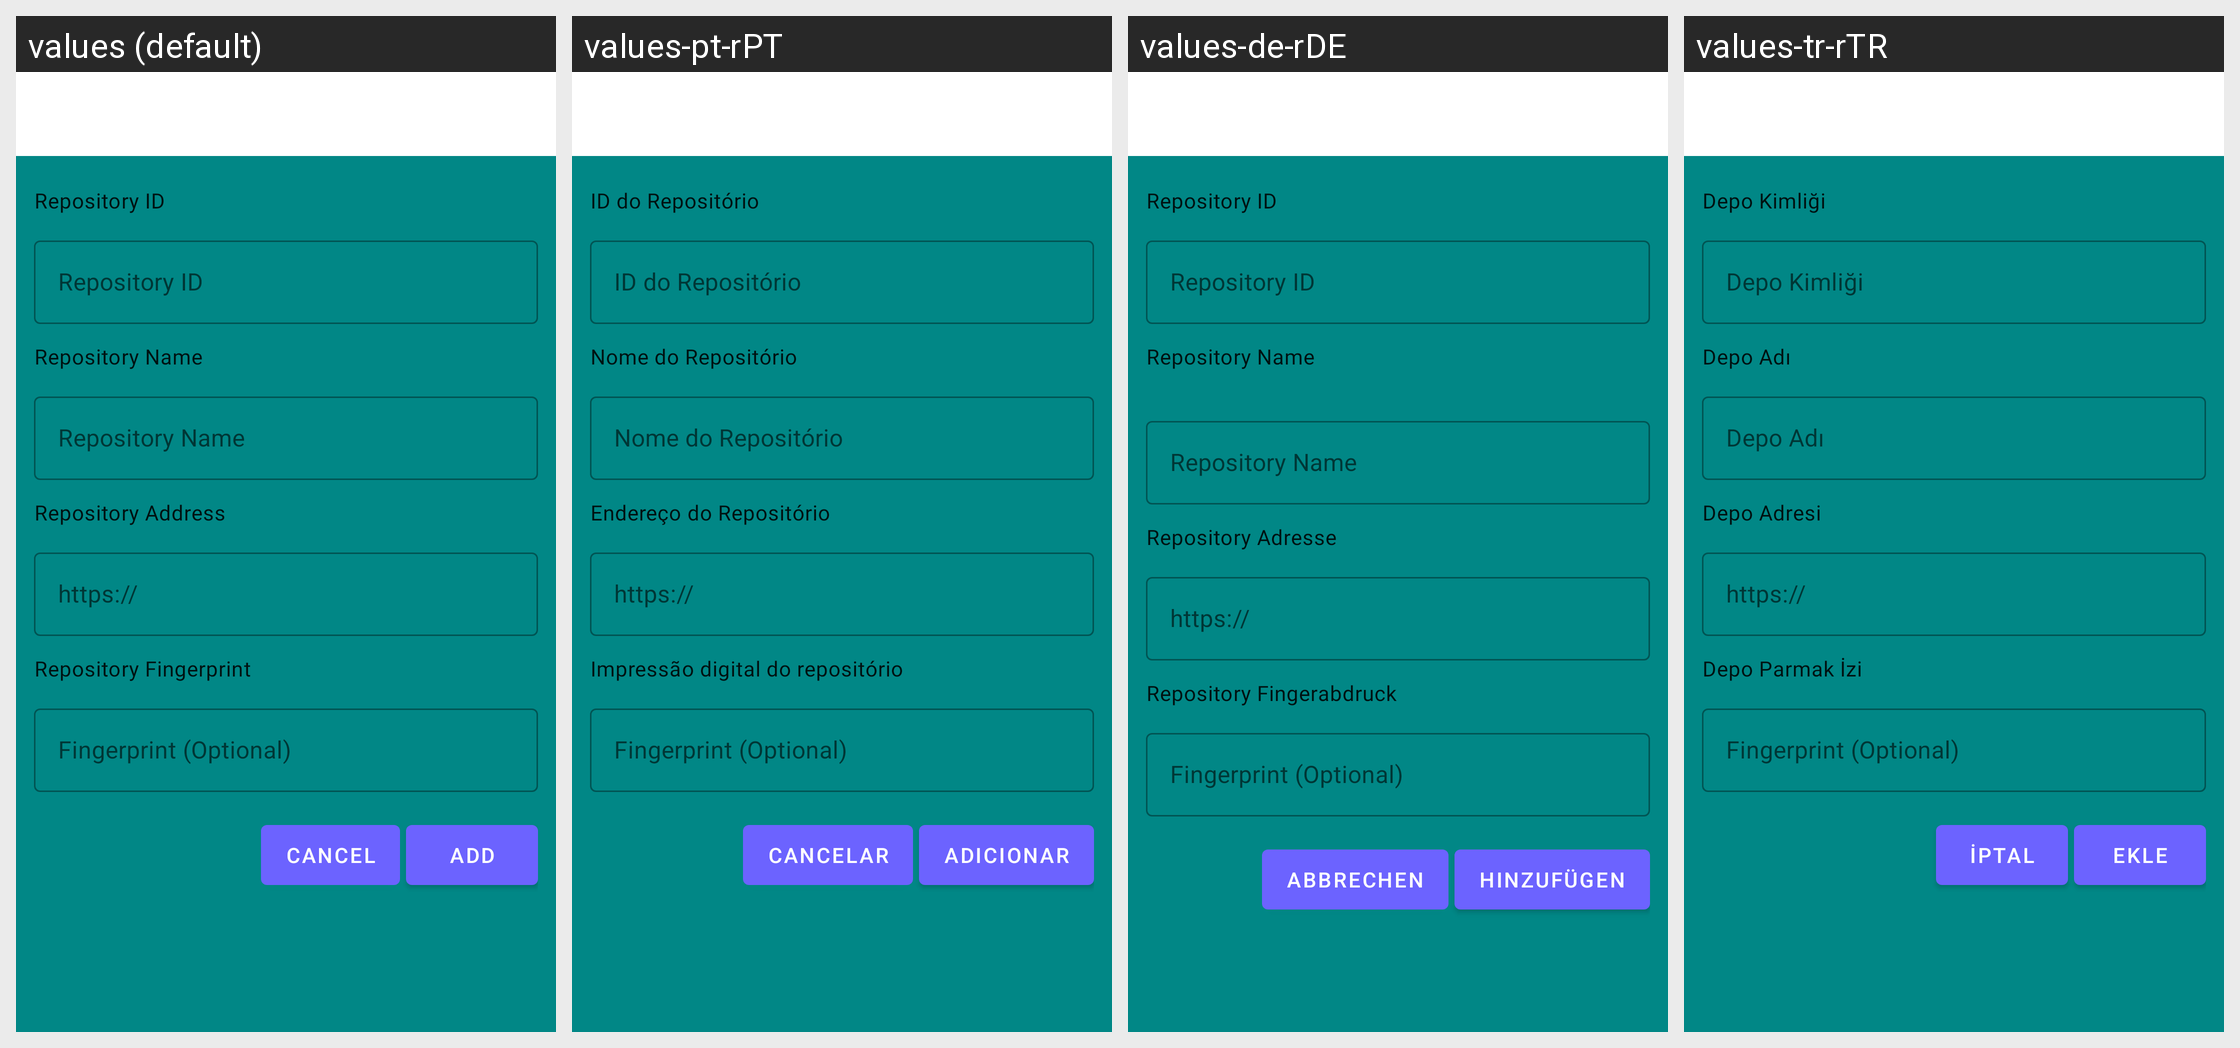

Locale-by-locale string values for the Android screen shown in this grid:
Android screen res/layout/activity_repo_add.xml rendered under 4 locales, left to right: values (default), values-pt-rPT, values-de-rDE, values-tr-rTR. Device: Nexus 5 (rendered at 1080×1920; each locale shown at half size, 540×960, under a caption strip naming it); theme AppTheme.
Other locales in the repository, not shown: values-ar-rSA, values-es-rES, values-et-rEE, values-fr-rFR, values-hi-rIN, values-in-rID, values-it-rIT, values-kn-rIN, values-ml-rIN, values-pa-rIN, values-pl-rPL, values-pt-rBR, values-ro-rRO, values-ru-rRU, values-sc-rIT.
Strings drawn on this screen, with the default value and each locale's value (text and hints the layout hard-codes, and strings that could not be matched under every locale, appear in the picture but are not listed):

repo_id
  values: Repository ID
  values-pt-rPT: ID do Repositório
  values-de-rDE: Repository ID
  values-tr-rTR: Depo Kimliği

repo_name
  values: Repository Name
  values-pt-rPT: Nome do Repositório
  values-de-rDE: Repository Name
      
  values-tr-rTR: Depo Adı

repo_addr
  values: Repository Address
  values-pt-rPT: Endereço do Repositório
  values-de-rDE: Repository Adresse
  values-tr-rTR: Depo Adresi

repo_fingerprint
  values: Repository Fingerprint
  values-pt-rPT: Impressão digital do repositório
  values-de-rDE: Repository Fingerabdruck
  values-tr-rTR: Depo Parmak İzi

action_cancel
  values: Cancel
  values-pt-rPT: Cancelar
  values-de-rDE: Abbrechen
  values-tr-rTR: İptal

action_add
  values: Add
  values-pt-rPT: Adicionar
  values-de-rDE: Hinzufügen
  values-tr-rTR: Ekle
